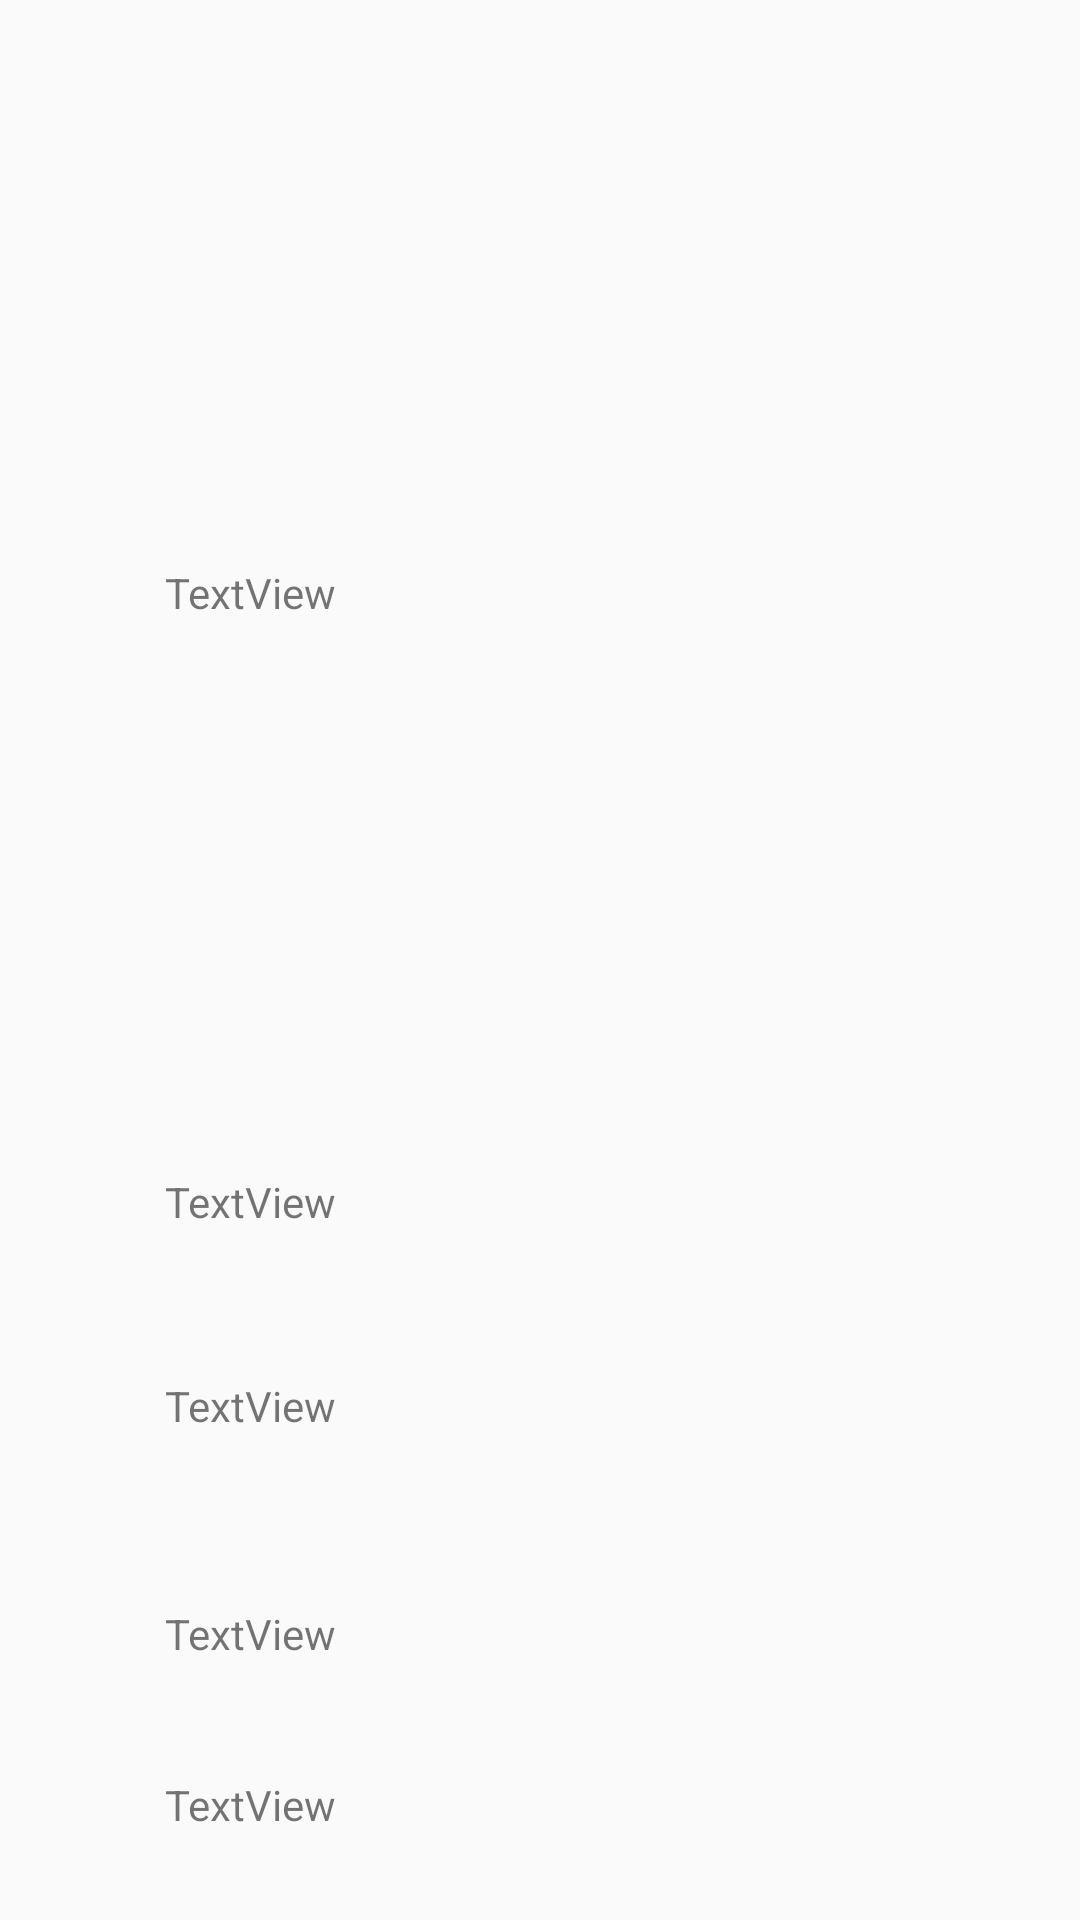

Android layout source for this screen:
<!-- AndroidManifest.xml: application theme AppTheme -->
<!-- res/layout/activity_profile.xml -->
<?xml version="1.0" encoding="utf-8"?>
<RelativeLayout xmlns:android="http://schemas.android.com/apk/res/android"
    xmlns:app="http://schemas.android.com/apk/res-auto"
    xmlns:tools="http://schemas.android.com/tools"
    android:layout_width="match_parent"
    android:layout_height="match_parent"
    tools:context=".ProfileActivity">

    <ImageView
        android:id="@+id/imageView6"
        android:layout_width="wrap_content"
        android:layout_height="wrap_content"
        android:layout_alignParentStart="true"
        android:layout_alignParentLeft="true"
        android:layout_alignParentTop="true"
        android:layout_marginStart="131dp"
        android:layout_marginLeft="131dp"
        android:layout_marginTop="11dp"
        tools:srcCompat="@tools:sample/avatars" />

    <TextView
        android:id="@+id/textView12"
        android:layout_width="wrap_content"
        android:layout_height="wrap_content"
        android:layout_alignParentStart="true"
        android:layout_alignParentLeft="true"
        android:layout_alignParentTop="true"
        android:layout_marginStart="55dp"
        android:layout_marginLeft="55dp"
        android:layout_marginTop="188dp"
        android:text="TextView" />

    <TextView
        android:id="@+id/textView13"
        android:layout_width="wrap_content"
        android:layout_height="wrap_content"
        android:layout_alignEnd="@+id/textView12"
        android:layout_alignParentBottom="true"
        android:layout_marginBottom="230dp"
        android:text="TextView" />

    <TextView
        android:id="@+id/textView14"
        android:layout_width="wrap_content"
        android:layout_height="wrap_content"
        android:layout_alignStart="@+id/textView12"
        android:layout_alignParentBottom="true"
        android:layout_marginBottom="162dp"
        android:text="TextView" />

    <TextView
        android:id="@+id/textView15"
        android:layout_width="wrap_content"
        android:layout_height="wrap_content"
        android:layout_alignStart="@+id/textView12"
        android:layout_alignParentBottom="true"
        android:layout_marginBottom="86dp"
        android:text="TextView" />

    <TextView
        android:id="@+id/textView16"
        android:layout_width="wrap_content"
        android:layout_height="wrap_content"
        android:layout_alignEnd="@+id/textView12"
        android:layout_alignParentBottom="true"
        android:layout_marginBottom="29dp"
        android:text="TextView" />
</RelativeLayout>
<!-- resources referenced by this layout -->
<resources>
  <style name="AppTheme" parent="Theme.AppCompat.Light.DarkActionBar">
          
        
  
  
  
  
  
          <item name="colorPrimary">@color/red</item>
          <item name="colorPrimaryDark">@color/red</item>
          <item name="colorAccent">@color/red</item>
      </style>
  <color name="red">#648785</color>
</resources>
